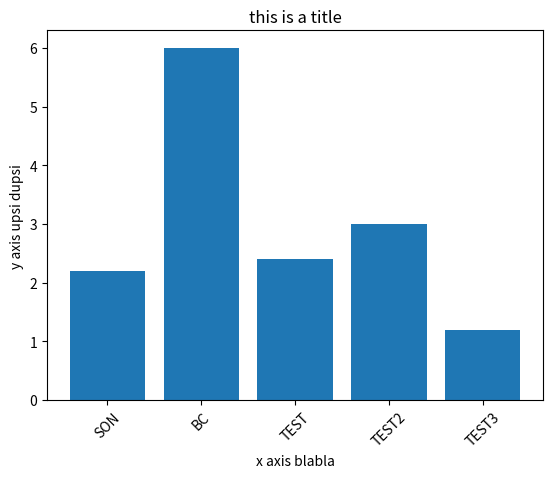

This figure's Python source:
import matplotlib.pyplot as plt
import numpy as np

other_list = [5, 3, 4, 5, 2]

plt.xlabel("x axis blabla")
plt.ylabel("y axis upsi dupsi")
plt.title("this is a title")
plt.xticks(rotation=45)

plt.bar(["SON", "BC", "TEST", "TEST2", "TEST3"], [2.2, 6, 2.4, 3, 1.2])

plt.show()

# plot(x,y,z) = Plot the elements of list x against the elements of y with the settings in s.
# s is a string that indicates how to display the graph.

